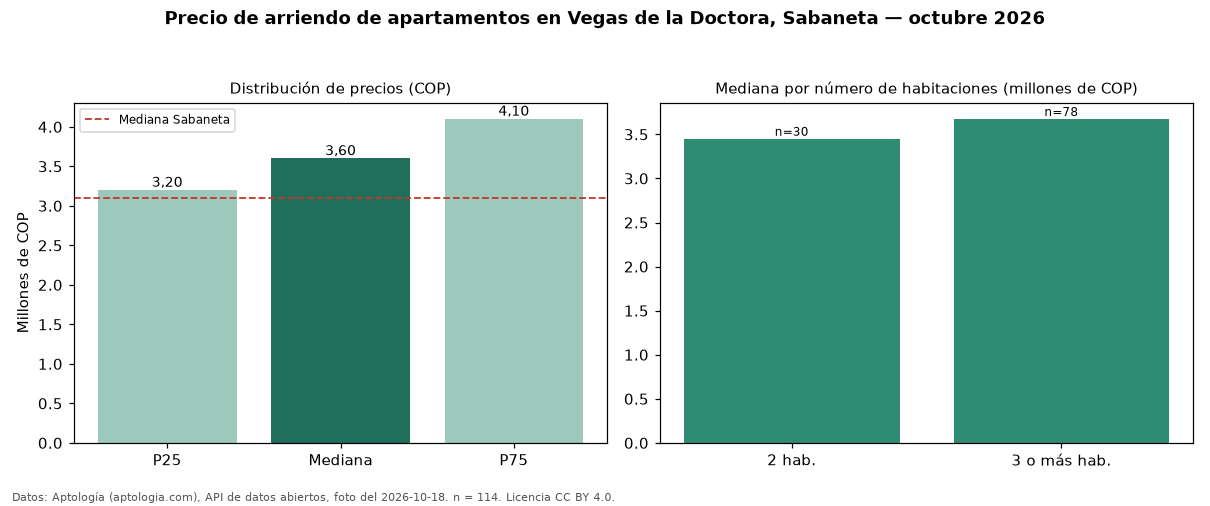

The data file committed next to this chart (first rows):
seccion, metrica, valor_cop, n
precio, p25, 3200000, 114
precio, mediana, 3600000, 114
precio, p75, 4100000, 114
precio, minimo, 1950000, 114
precio, maximo, 7500000, 114
parqueadero, avisos_con_parqueadero, 113, 114
parqueadero, mediana_con_parqueadero, 3600000, 113
habitaciones, 2, 3450000, 30
habitaciones, 3+, 3675000, 78
ciudad, mediana_ciudad, 3100000, 
fuente, fecha_foto, 2026-10-18, 
fuente, atribucion, https://www.aptologia.com/arriendo/saban…, 
